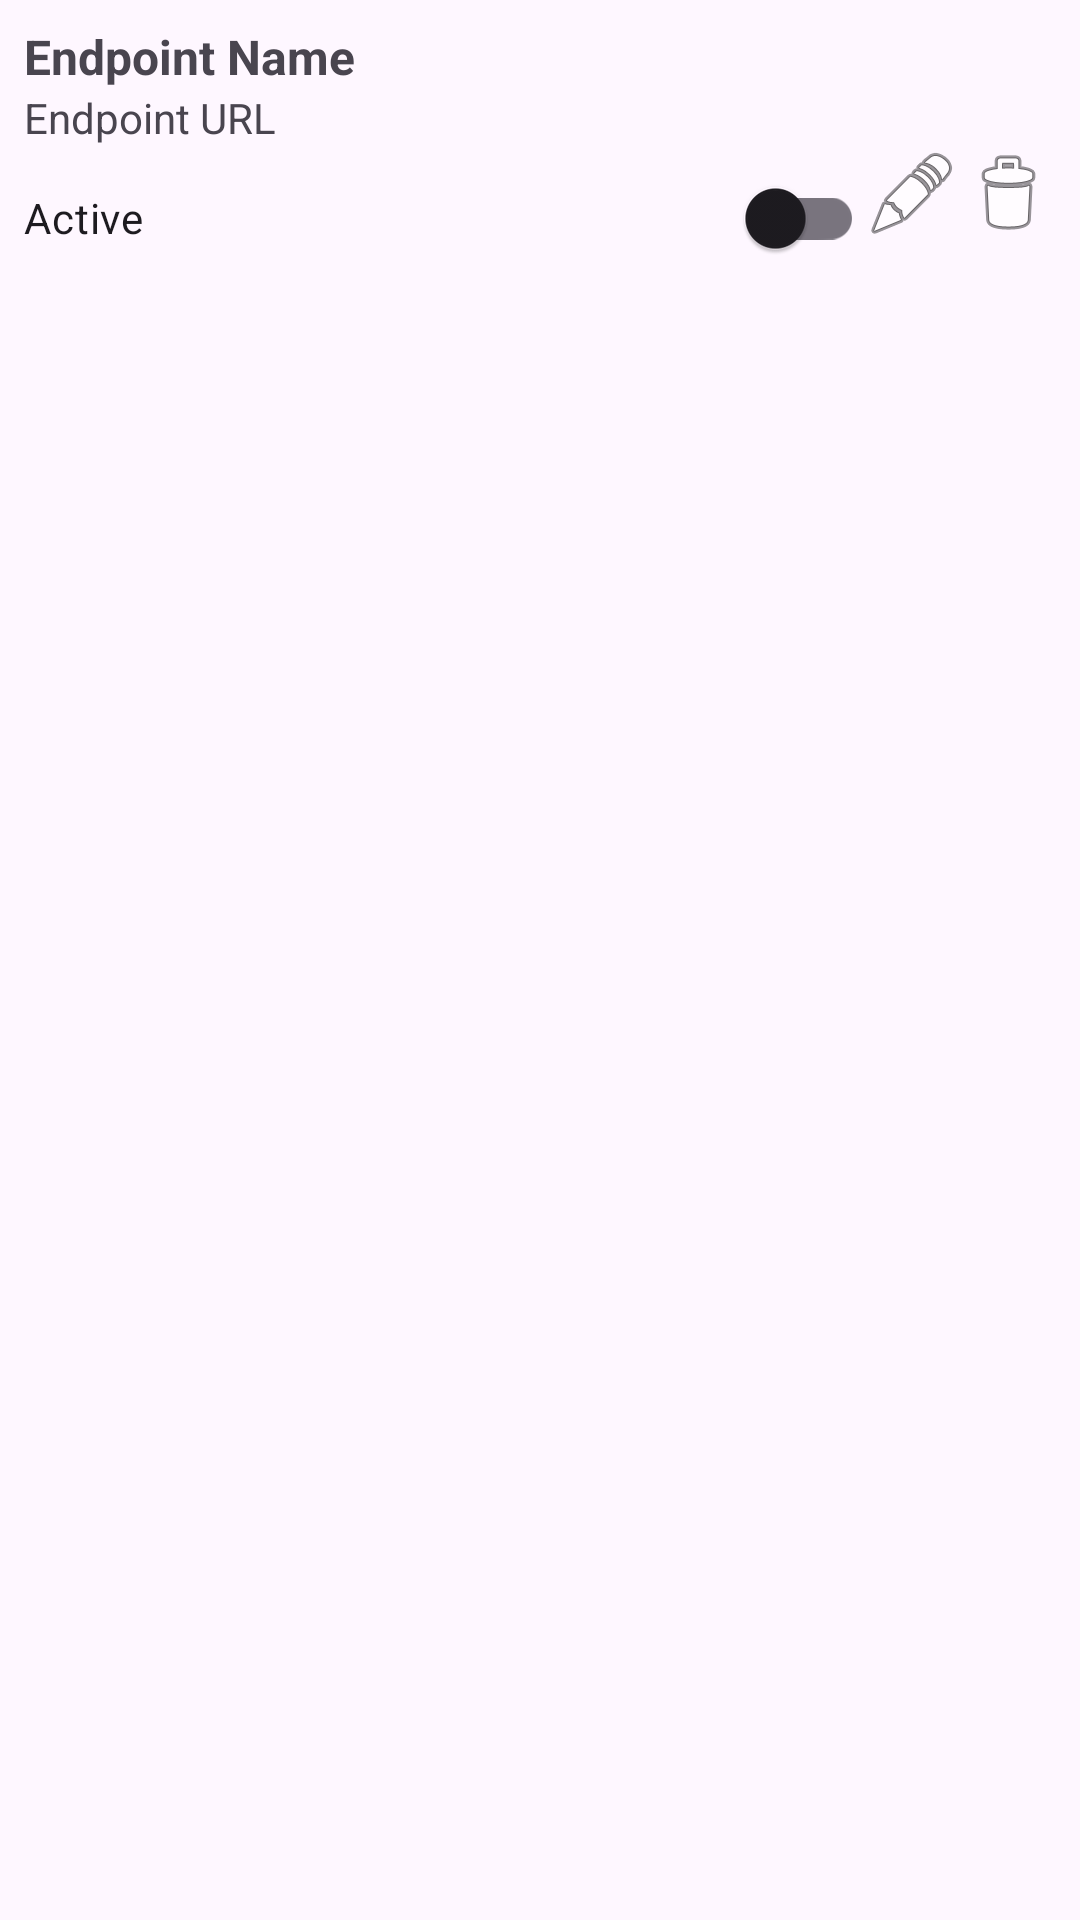

Layout XML and referenced resources for this Android screen:
<!-- AndroidManifest.xml: application theme Theme.Nhom4Aichatbot -->
<!-- res/layout/endpoint_item.xml -->
<?xml version="1.0" encoding="utf-8"?>
<LinearLayout xmlns:android="http://schemas.android.com/apk/res/android"
    android:layout_width="match_parent"
    android:layout_height="wrap_content"
    android:orientation="vertical"
    android:padding="8dp">

    <TextView
        android:id="@+id/TextView_endpoint_title"
        android:layout_width="wrap_content"
        android:layout_height="wrap_content"
        android:text="Endpoint Name"
        android:textSize="16sp"
        android:textStyle="bold" />

    <TextView
        android:id="@+id/TextView_endpoint_url"
        android:layout_width="wrap_content"
        android:layout_height="wrap_content"
        android:text="Endpoint URL" />

    <LinearLayout
        android:layout_width="match_parent"
        android:layout_height="wrap_content"
        android:gravity="end"
        android:orientation="horizontal">

        <androidx.appcompat.widget.SwitchCompat
            android:id="@+id/switchEndpoint"
            android:layout_width="0dp"
            android:layout_height="wrap_content"
            android:layout_weight="1"
            android:text="Active" />

        <ImageButton
            android:id="@+id/buttonEndpoint_edit"
            android:layout_width="wrap_content"
            android:layout_height="wrap_content"
            android:background="?attr/selectableItemBackgroundBorderless"
            android:src="@android:drawable/ic_menu_edit" />

        <ImageButton
            android:id="@+id/buttonEndpoint_delete"
            android:layout_width="wrap_content"
            android:layout_height="wrap_content"
            android:background="?attr/selectableItemBackgroundBorderless"
            android:src="@android:drawable/ic_menu_delete" />
    </LinearLayout>
</LinearLayout>
<!-- resources referenced by this layout -->
<resources>
  <style name="Theme.Nhom4Aichatbot" parent="Base.Theme.Nhom4Aichatbot" />
  <style name="Base.Theme.Nhom4Aichatbot" parent="Theme.Material3.DayNight.NoActionBar">
          
          
      </style>
</resources>
